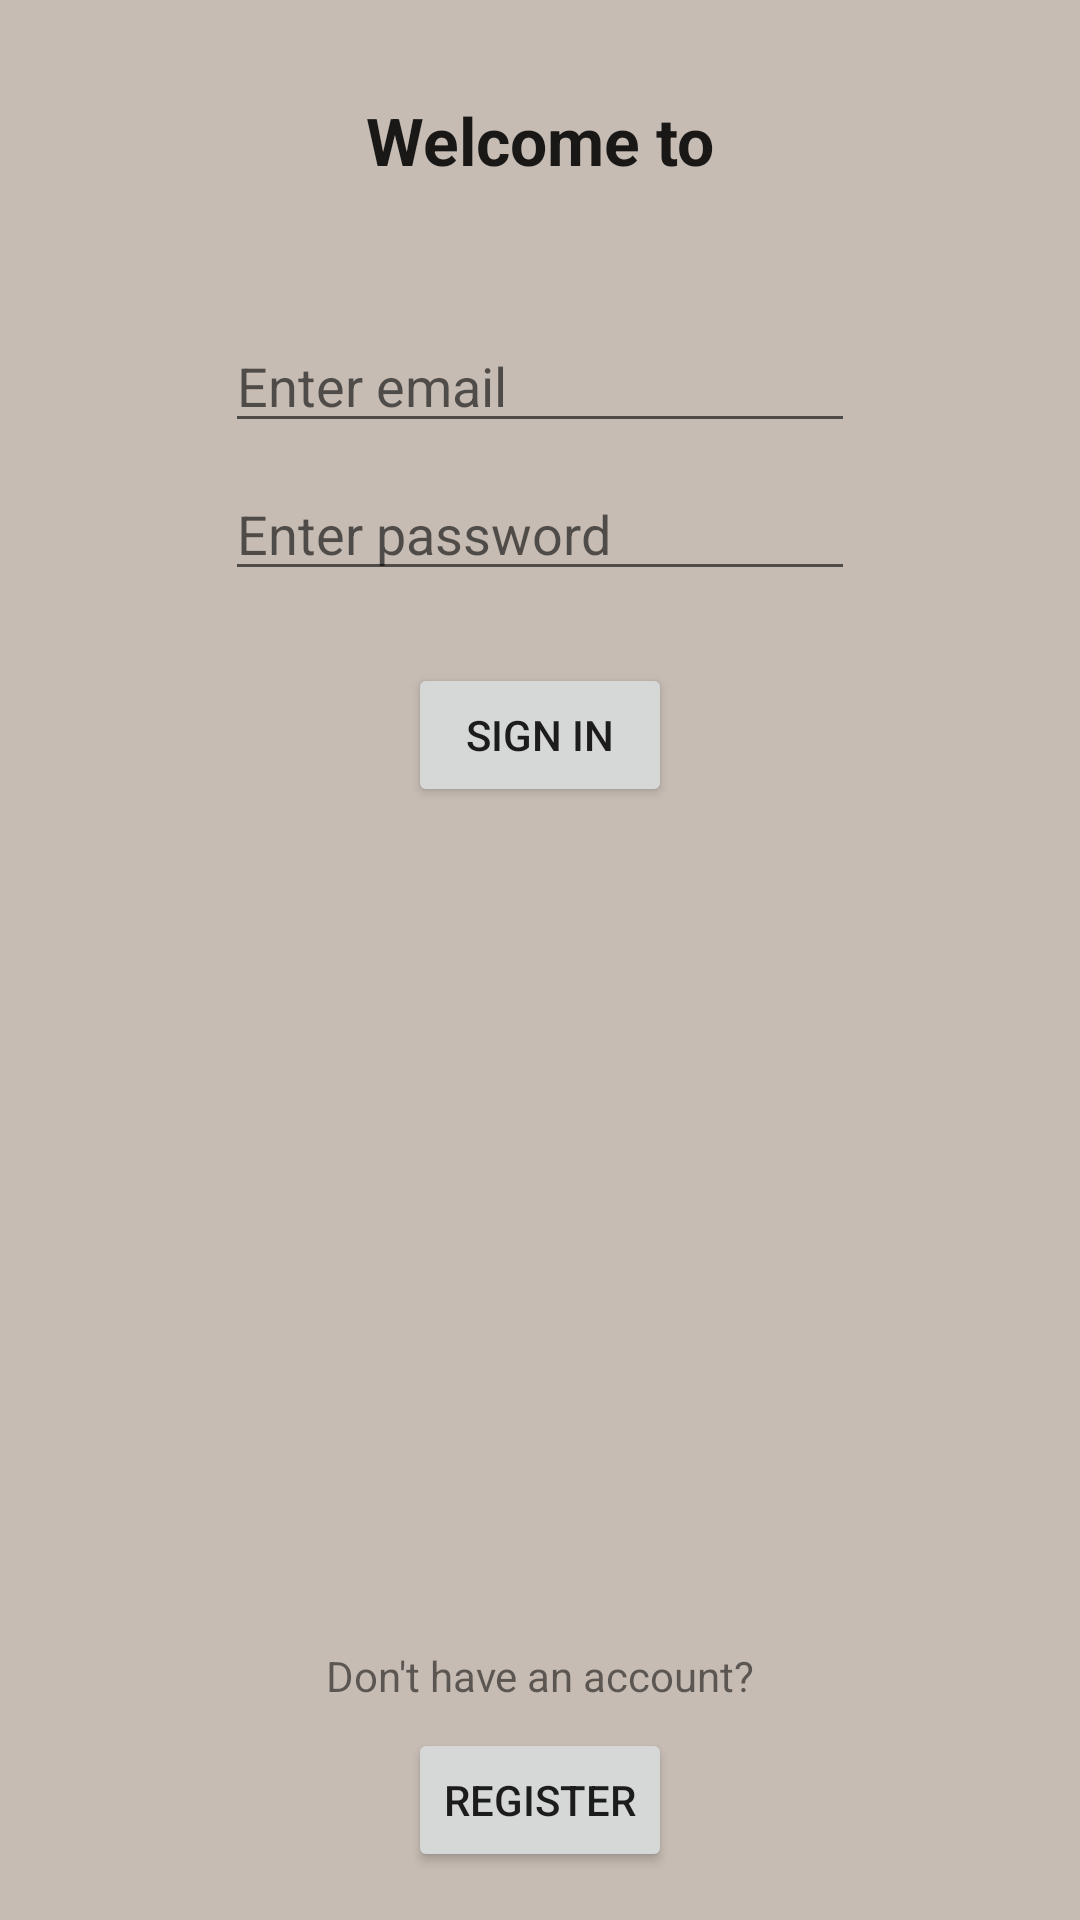

Layout XML and referenced resources for this Android screen:
<!-- AndroidManifest.xml: application theme AppTheme -->
<!-- res/layout/activity_login.xml -->
<?xml version="1.0" encoding="utf-8"?>
<androidx.constraintlayout.widget.ConstraintLayout xmlns:android="http://schemas.android.com/apk/res/android"
  xmlns:app="http://schemas.android.com/apk/res-auto"
  xmlns:tools="http://schemas.android.com/tools"
  android:layout_width="match_parent"
  android:layout_height="match_parent"
  tools:context=".LoginActivity">

  <TextView
    android:id="@+id/textView"
    android:layout_width="wrap_content"
    android:layout_height="wrap_content"
    android:layout_marginTop="32dp"
    android:text="@string/welcome_to"
    android:textAppearance="@style/TextAppearance.AppCompat.Large"
    android:textStyle="bold"
    app:layout_constraintLeft_toLeftOf="parent"
    app:layout_constraintRight_toRightOf="parent"
    app:layout_constraintTop_toTopOf="parent" />

  <ImageView
    android:id="@+id/imageView"
    android:layout_width="wrap_content"
    android:layout_height="wrap_content"
    android:layout_marginTop="29dp"
    android:contentDescription="@string/traxy_logo"
    android:scaleType="fitCenter"
    app:layout_constraintEnd_toEndOf="parent"
    app:layout_constraintStart_toStartOf="parent"
    app:layout_constraintTop_toBottomOf="@+id/textView"
    app:srcCompat="@drawable/traxy_logo" />

  <EditText
    android:id="@+id/email"
    android:layout_width="wrap_content"
    android:layout_height="wrap_content"
    android:layout_marginTop="16dp"
    android:ems="10"
    android:hint="@string/enter_email"
    android:inputType="textEmailAddress"
    app:layout_constraintEnd_toEndOf="parent"
    app:layout_constraintStart_toStartOf="parent"
    app:layout_constraintTop_toBottomOf="@+id/imageView" />

  <EditText
    android:id="@+id/password"
    android:layout_width="wrap_content"
    android:layout_height="wrap_content"
    android:layout_marginTop="8dp"
    android:ems="10"
    android:hint="@string/enter_password"
    android:inputType="textPassword"
    app:layout_constraintEnd_toEndOf="parent"
    app:layout_constraintStart_toStartOf="parent"
    app:layout_constraintTop_toBottomOf="@+id/email" />

  <Button
    android:id="@+id/signin"
    android:layout_width="wrap_content"
    android:layout_height="wrap_content"
    android:layout_marginTop="24dp"
    android:text="@string/sign_in"
    app:layout_constraintEnd_toEndOf="parent"
    app:layout_constraintStart_toStartOf="parent"
    app:layout_constraintTop_toBottomOf="@+id/password" />

  <Button
      android:id="@+id/register"
      android:layout_width="wrap_content"
      android:layout_height="wrap_content"
      android:layout_marginBottom="16dp"
      android:text="@string/register"
      app:layout_constraintBottom_toBottomOf="parent"
      app:layout_constraintEnd_toEndOf="parent"
      app:layout_constraintStart_toStartOf="parent" />

  <TextView
      android:id="@+id/textView2"
      android:layout_width="wrap_content"
      android:layout_height="wrap_content"
      android:layout_marginBottom="8dp"
      android:text="@string/no_account"
      app:layout_constraintBottom_toTopOf="@+id/register"
      app:layout_constraintEnd_toEndOf="parent"
      app:layout_constraintStart_toStartOf="parent" />

</androidx.constraintlayout.widget.ConstraintLayout>
<!-- resources referenced by this layout -->
<resources>
  <string name="enter_email">Enter email</string>
  <string name="enter_password">Enter password</string>
  <string name="no_account">Don\'t have an account?</string>
  <string name="register">Register</string>
  <string name="sign_in">Sign In</string>
  <string name="traxy_logo">Traxy Logo</string>
  <string name="welcome_to">Welcome to</string>
  <style name="AppTheme" parent="Theme.AppCompat.Light.DarkActionBar">
          
          <item name="colorPrimary">@color/colorPrimary</item>
          <item name="colorPrimaryDark">@color/colorPrimaryDark</item>
          <item name="colorAccent">@color/colorAccent</item>
          <item name="android:windowBackground">@color/windowBackground</item>
  
      </style>
  <color name="colorPrimary">#005f6b</color>
  <color name="colorPrimaryDark">#002838</color>
  <color name="colorAccent">#efd093</color>
  <color name="windowBackground">#FFC6BCB4</color>
</resources>
